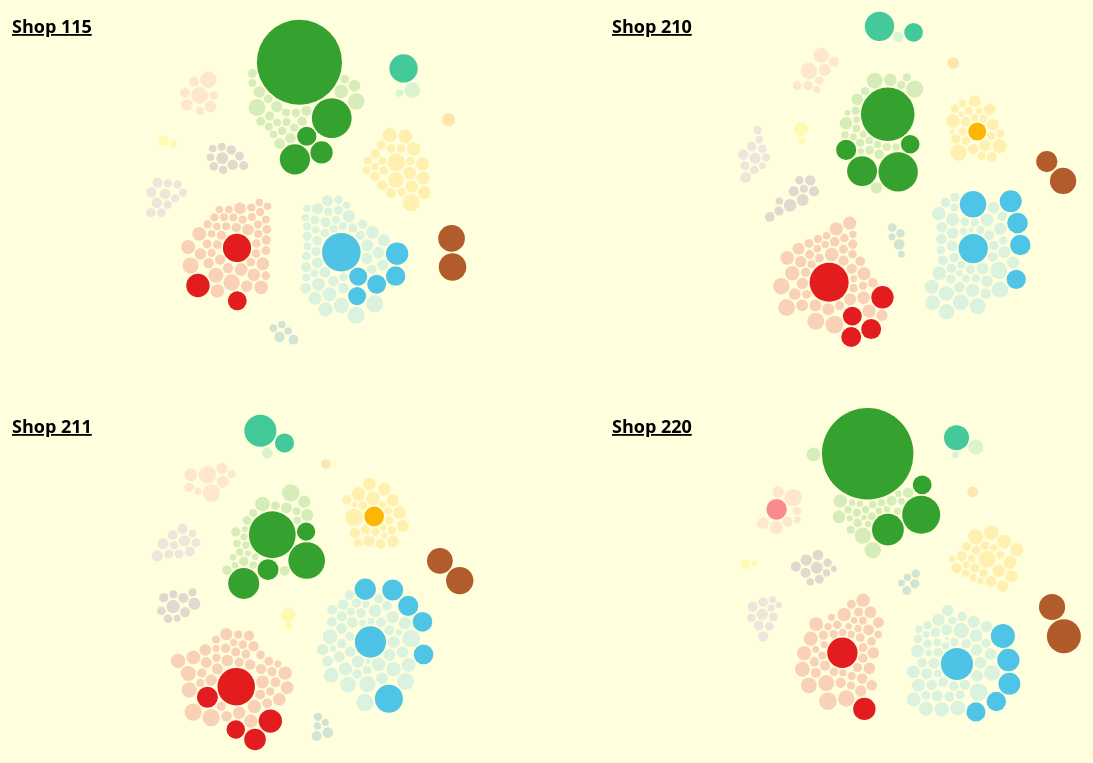
D3 v3 page, settled after 480 driven frames (8 s of simulated time); the page loaded 1 data file(s).



var width = 1200,
    height = 1200,
    padding = 1.5, // separation between same-color nodes
    clusterPadding = 32, // separation between different-color nodes
    maxRadius = 12;

var colorAv = "#ccc";
var colorAb = "#2b8cbe";
var colorBe = "#e34a33";
    
var gWidth = 600;
var gHeight = 400;
        
var rThreshold = 9.0;
    

    
var update = function(group, nodes, clusters, mode, color){
        
    //Use the pack layout to initialize node positions.
    d3.layout.pack()
        .sort(function(a, b){
            return d3.ascending(a.quantity_normalised, b.quantity_normalised)
        })
        .size([gWidth, gHeight])
        .children(function(d) { return d.values; })
        .value(function(d) { return d.radius * d.radius; })
        .nodes({values: d3.nest()
          .key(function(d) { return d.cluster; })
          .entries(nodes)});
    
        force = d3.layout.force()
            .nodes(nodes)
            .size([gWidth, gHeight])
            .gravity(.05) //.02
            .charge(0)
            .on("tick", tick)
            .start();
        
    var node = group.selectAll("circle")
        .data(nodes)
    
    var newnode = node
      .enter().append("circle")
        //.style("fill", function(d) { return color(d.cluster); })
        .attr("class", function(d) {
            return ("c"+d.newfam + " group"+group[0][0].id);
        })
        .style("fill", function(d) {
            if (mode == "diff"){
                if (d.sign) {
                    return colorAb;
                } else { return colorBe };
            } else { return color(d.cluster); }
        })
        .style("fill-opacity", function(d) {
            if (Math.abs(d.radius) > rThreshold) {
                return 0.99;
            } else { return 0.2; }
        })
        .call(force.drag);

    node.transition()
        .duration(750)
        .delay(function(d, i) { return i * 5; })
        .attr('r', function(d){
            return d.radius;
        })
        .style("fill", function(d) {
            if (mode == "diff"){
                if (d.sign) {
                    return colorAb;
                } else { return colorBe };
            } else { return color(d.cluster); }
        })
        .style("fill-opacity", function(d) {
            if (Math.abs(d.radius) > rThreshold) {
                return 0.99;
            } else { return 0.2; }
        });
    
    newnode.transition()
        .duration(750)
        .delay(function(d, i) { return i * 5; })
        .attr('r', function(d){
            return d.radius;
        })
        .style("fill", function(d) {
            if (mode == "diff"){
                if (d.sign) {
                    return colorAb;
                } else { return colorBe };
            } else { return color(d.cluster); }
        })
        .style("fill-opacity", function(d) {
            if (Math.abs(d.radius) > rThreshold) {
                return 0.99;
            } else { return 0.2; }
        });
    
    node.exit().remove();

    function tick(e) {
      node
          .each(cluster(10 * e.alpha * e.alpha))
          .each(collide(.5))
          .attr("cx", function(d) { return d.x; })
          .attr("cy", function(d) { return d.y; });
    }
    
    node.on("mouseover", function(d) {
        
        //Get this bar's x/y values, then augment for the tooltip
        var circleElement = d3.select(this)[0][0]; //using it to check the group number
        var rOffset = parseFloat(d3.select(this).attr("r")) + 15;
        var yAdjust = 185; //compensates the height og the header
        var xAdjust = ($(window).width() - width)/2;
                
        if (circleElement.classList.contains("group2")) {
            var xTooltipOffset = gWidth + rOffset;
            var yTooltipOffset = rOffset;
        } else if (circleElement.classList.contains("group3")) {
            var xTooltipOffset = rOffset;
            var yTooltipOffset = gHeight + rOffset;
        } else if (circleElement.classList.contains("group4")) {
            var xTooltipOffset = gWidth + rOffset;
            var yTooltipOffset = gHeight + rOffset;
        } else {
            var xTooltipOffset = rOffset;
            var yTooltipOffset = rOffset; 
        }
        
        var rOffset = parseFloat(d3.select(this).attr("r")) / 2;
        var xPosition = parseFloat(d3.select(this).attr("cx")) + xTooltipOffset + xAdjust;
        var yPosition = parseFloat(d3.select(this).attr("cy")) + yTooltipOffset + yAdjust;
        
        //Highight same family in other groups        
        var circleClass = ".c"+d.newfam;        
        d3.selectAll("circle:not("+circleClass+")")
            .style("fill-opacity", 0.1);
        d3.selectAll(circleClass)
            .style("fill-opacity", .99);
                
        //Update the tooltip position and value
        var box = d3.select("#tooltip")
            .style("left", xPosition + "px")
            .style("top", yPosition + "px");

        box
            .select("#group")
            .text((d.repdesc).toUpperCase())

        box
            .select("#family")
            .text((d.famdesc).toLowerCase());
        
        box
            .select("#value")
            .text(function(){
                if (mode == "abs") {
                    return ((+d.quantity_normalised*100).toFixed(2) + " %");
                } else {
                    if (d.sign){
                        return ("+"+((+d.quantity_normalised - +d.quantity_total_normalised)*100).toFixed(2) + " %");
                    } else return (((+d.quantity_normalised - +d.quantity_total_normalised)*100).toFixed(2) + " %");
                }
            })
        
        //Generating data to populate the label bar charts
        var shopComp = d3.selectAll("circle"+circleClass);
        var barComp = [];
        shopComp.each(function(d){
            if (mode == "abs") {
                barComp.push({shopName: d.retailstoreid, shopValue: +d.quantity_normalised*1000});
            } else {
                barComp.push({shopName: d.retailstoreid, shopValue: (+d.quantity_normalised - +d.quantity_total_normalised)*2400});
            }
        })
        
//        barComp.forEach(function(e){
//            console.log(e.shopValue);
//        })
                
        maxComp = d3.max(barComp, function(e){
            return Math.abs(e.shopValue);
        })
        
        var scaleComp = d3.scale.linear()
            .domain([0, maxComp])
            
        if (mode == 'abs') {
            scaleComp.range([ 0, 160]);
        }
        else {
            scaleComp.range([ 0, 80]);
        }

        box
            .select("#chart").select(".svgchart")
            .selectAll("text")
            .data(barComp)
            .enter()
            .append("text")
            .attr("x", 0)
            .attr("y", function(e, i){
                return 10 + 12 * i;
            })
            .text(function(e){
                return e.shopName;      
            });
        
        box
            .select("#chart").select(".svgchart")
            .selectAll("rect")
            .data(barComp)
            .enter()
            .append("rect")
            .attr("width", 0)
            .attr("x", function(e){
                if (mode == 'diff') {
                    return 110 }
                else {
                    return 30 }
            })
            .transition()
            .duration(1000)
            .attr("width", function(e){
                return Math.abs(scaleComp(e.shopValue));
            })
            .attr("height", 5)
            .attr("x", function(e){
                if (mode == "diff"){       
                    if (e.shopValue < 0) {
                        return 110+scaleComp(e.shopValue) }
                    else {
                        return 110 }
                }
                else {return 30}
            })
            .attr("y", function(e, i){
                return 4 + 12 * i;
            })
            .style("fill", function(e){
                if (mode == "abs"){
                    return "black";
                } else {
                    if (e.shopValue > 0) {
                        return colorAb;
                    } else { return colorBe };
                }
            })

        //Show the tooltip
        d3.select("#tooltip").classed("hidden", false);

    })

    node.on("mouseout", function(d) {
        d3.select("#tooltip").classed("hidden", true);
        
//        var circleClass = ".c"+d.newfam;
//        d3.selectAll("circle:not("+circleClass+")")
//            .style("fill-opacity", function(d) {
//                if (d.radius > rThreshold) {
//                    return .99;
//                } else { return 0.2; }
//            })
//        d3.selectAll("circle"+circleClass)
//            .style("fill-opacity", 0.2);
        
        var circleClass = ".c"+d.newfam;
        d3.selectAll("circle")
            .style("fill-opacity", function(d) {
                if (d.radius > rThreshold) {
                    return .99;
                } else { return 0.2; }
            })
        
        //Remove rectangles of the label bar chart
        d3.selectAll("rect").remove();
    })
    
    

    // Move d to be adjacent to the cluster node.
    function cluster(alpha) {
      return function(d) {
        var cluster = clusters[d.cluster];
        if (cluster === d) return;
        var x = d.x - cluster.x,
            y = d.y - cluster.y,
            l = Math.sqrt(x * x + y * y),
            r = d.radius + cluster.radius;
        if (l != r) {
          l = (l - r) / l * alpha;
          d.x -= x *= l;
          d.y -= y *= l;
          cluster.x += x;
          cluster.y += y;
        }
      };
    }

    // Resolves collisions between d and all other circles.
    function collide(alpha) {
      var quadtree = d3.geom.quadtree(nodes);
      return function(d) {
        var r = d.radius + maxRadius + Math.max(padding, clusterPadding),
            nx1 = d.x - r,
            nx2 = d.x + r,
            ny1 = d.y - r,
            ny2 = d.y + r;
        quadtree.visit(function(quad, x1, y1, x2, y2) {
          if (quad.point && (quad.point !== d)) {
            var x = d.x - quad.point.x,
                y = d.y - quad.point.y,
                l = Math.sqrt(x * x + y * y),
                r = d.radius + quad.point.radius + (d.cluster === quad.point.cluster ? padding : clusterPadding);
            if (l < r) {
              l = (l - r) / l * alpha;
              d.x -= x *= l;
              d.y -= y *= l;
              quad.point.x += x;
              quad.point.y += y;
            }
          }
          return x1 > nx2 || x2 < nx1 || y1 > ny2 || y2 < ny1;
        });
      };
    }

}
 


var xTitleOffset = 20;
var yTitleOffset = 30;

var svg = d3.select("svg")
    .attr("width", width)
    .attr("height", height);

var group1 = svg.append("g")
    .attr("id", 1)
    .attr("width", gWidth)
    .attr("height", gHeight)
    .attr("transform", "translate(" + 0 + "," + 0 + ")");
    
group1.append("text")
    .attr("x", xTitleOffset)
    .attr("y", yTitleOffset)
    .attr("class", "store-title")
    .text("Shop 115");

var group2 = svg.append("g")
    .attr("id", 2)
    .attr("width", gWidth)
    .attr("height", gHeight)
    .attr("transform", "translate(" + gWidth + "," + 0 + ")");
    
group2.append("text")
    .attr("x", xTitleOffset)
    .attr("y", yTitleOffset)
    .attr("class", "store-title")
    .text("Shop 210");
    
var group3 = svg.append("g")
    .attr("id", 3)
    .attr("width", gWidth)
    .attr("height", gHeight)
    .attr("transform", "translate(" + 0 + "," + gHeight + ")");
    
group3.append("text")
    .attr("x", xTitleOffset)
    .attr("y", yTitleOffset)
    .attr("class", "store-title")
    .text("Shop 211");

var group4 = svg.append("g")
    .attr("id", 4)
    .attr("width", gWidth)
    .attr("height", gHeight)
    .attr("transform", "translate(" + gWidth + "," + gHeight + ")");
    
group4.append("text")
    .attr("x", xTitleOffset)
    .attr("y", yTitleOffset)
    .attr("class", "store-title")
    .text("Shop 220");
    
    

(function() {
    
    d3.csv('all_total_newid.csv', function(dataset){  
    
        var stores = d3.nest()
            .key(function(d){
                return d.retailstoreid;
            })
            .entries(dataset)
        
        //Sorting each shop by repdesc in order to have an homogeneous color/cluster association
        stores.forEach(function(c){
            c.values.sort(function(a, b){
                return d3.ascending(a.repdesc, b.repdesc)
            })
        })
        
        var store115 = stores[0].values;
        var store210 = stores[1].values;
        var store211 = stores[2].values;
        var store220 = stores[3].values;
        
        generate(group1, store115, "abs");
        generate(group2, store210, "abs");
        generate(group3, store211, "abs");
        generate(group4, store220, "abs");
        
        d3.select("#valori").on("click", function(){
            generate(group1, store115, "abs");
            generate(group2, store210, "abs");
            generate(group3, store211, "abs");
            generate(group4, store220, "abs");
            if (!$(this).hasClass("selected")){
                $(this).toggleClass("selected");
                $("#differenze").toggleClass("selected");
            }
        })
        
        d3.select("#differenze").on("click", function(){
            generate(group1, store115, "diff");
            generate(group2, store210, "diff");
            generate(group3, store211, "diff");
            generate(group4, store220, "diff");
            if (!$(this).hasClass("selected")){
                $(this).toggleClass("selected");
                $("#valori").toggleClass("selected");
            }
        })
        
    })
    
})()


    
var generate = (function(group, store, mode) {
        
    //list with all the possible repdesc values (string)
    var reps = d3.set(store.map(function(c){
        return c.repdesc;
    })).values();
    
    var m = reps.length; // number of distinct clusters
    var n = store.length; // total number of nodes

    //map each repdesc (string) as number. This number is the cluster_ID 
    cluster_num = d3.scale.ordinal()
        .domain(reps)
        .range(d3.range(m));

    // cluster list. Each element is set to 0.    
    var clusters = d3.range(m).map(function(){
        return {radius: 0};
    })

    store.forEach(function(c){
        if (mode == "diff"){
            c.radius = Math.sqrt(Math.abs( +c.quantity_normalised - +c.quantity_total_normalised));
            c.sign = ( +c.quantity_normalised > +c.quantity_total_normalised ) ? true : false;
        } else if (mode == "abs"){
            c.radius = Math.sqrt(+c.quantity_normalised/3);
        }
        c.cluster = cluster_num(c.repdesc);
        // store the largest famdesc radius for each element of the cluster list
        if (c.radius > clusters[c.cluster].radius) clusters[c.cluster] = c;        
    });

    var circleScale = d3.scale.linear()
        .domain([0, 1.5])
        .range([0, width/4]);

//    clusters.forEach(function(c){
//        d.radius = circleScale(d.radius);      
//    });

    store.forEach(function(c){
        c.radius = circleScale(c.radius);      
    });
    
    var color = d3.scale.ordinal()
      .domain(reps)
      .range(["#FFE600", "#33A02C", "#FB898C", "#AC7CDE", "#6A3D9A", "#E31A1C", "#1F78B4", "#4CC3E6", "#B15928", "#FFB500", "#FF7F00", "#41C899"]);
                
    update(group, store, clusters, mode, color);

})



### data: all_total_newid.csv
retailstoreid, famdesc, newfam, grudesc, repdesc, quantity, quantity_total, quantity_normalised, quantity_total_normalised
115, ACQUA NON GASSATA 101-150 CL, 58256490, Acqua, Bevande, 895535, 2212575, 0.1357, 0.1004
115, ACQUA GASSATA ACQUA GASSATA   101-150 CL…, 11625730, Acqua, Bevande, 196114, 620040, 0.02973, 0.02815
115, PANE FRESCO, 61878801, PANE E PANIFICATI FRESCHI, Fresco, 184667, 458147, 0.02799, 0.0208
115, BIRRE ALCOLICHE BIONDA/CHIARA7LIGHT SOTT…, 68970504, Birre, Bevande, 112782, 387457, 0.0171, 0.01759
115, NUTRIZIONE GATTO UMIDO, 97376269, PET CARE GATTO, PET CARE, 99264, 337447, 0.01505, 0.01532
115, Latte Uht Parzialm. Scremato, 81059960, LATTICINI UHT E ASSIM., DROGHERIA, 98399, 472850, 0.01491, 0.02146
115, REGALI CONCORSI COLLEZIONAMEN., 7673755, CODICI OPERATIVI, MAT.CONSUMO/PREMI/BUONI SCONTO, 93254, 291126, 0.01414, 0.01321
115, BORSE HD, 10966944, BORSE SPESA, MAT.CONSUMO/PREMI/BUONI SCONTO, 88104, 307836, 0.01335, 0.01397
115, PASTA SEMOLA NORM.ASCIUT.CORTA, 92516781, Pasta, DROGHERIA, 67644, 215221, 0.01025, 0.009769
115, Mozzarelle Latte Vaccino, 90208639, Formaggi, Fresco, 62308, 259359, 0.009444, 0.01177
115, BEVANDE BASE THE NORMALE, 56691688, Bevande Piatte, Bevande, 61225, 175995, 0.00928, 0.007989
115, Grana E Simili Grattugiato, 58030926, Formaggi, Fresco, 47121, 165792, 0.007142, 0.007526
115, ACQUA LIEV.GASSATA-ACQUA LIEV.GASSATA 10…, 46394353, Acqua, Bevande, 45595, 137012, 0.006911, 0.006219
115, PASTA SEMOLA NORM.ASCIUT.LUNGA, 35990927, Pasta, DROGHERIA, 44416, 125213, 0.006732, 0.005684
115, SALUMI INTERI/TRANCI COTTO, 22783048, Salumi, Fresco, 43678, 170597, 0.006621, 0.007744
115, ALTRI PIATTI PRONTI           SECONDI PI…, 51744635, Piatti Pronti/specialita, Fresco, 40682, 107460, 0.006166, 0.004878
115, Affettati Prosciutto Cotto, 10014488, Salumi, Fresco, 40443, 160267, 0.00613, 0.007275
115, POMODORI SFUSI, 88417069, VERDURA, ORTOFRUTTA, 37299, 112016, 0.005654, 0.005085
115, YOGURT INTERO FRUTTA, 50398457, Yogurt, Fresco, 36989, 158618, 0.005607, 0.0072
115, BANANE SFUSE, 11721148, FRUTTA, ORTOFRUTTA, 36644, 131282, 0.005554, 0.005959
115, SALUMI INTERI/TRANCI CRUDO, 45465460, Salumi, Fresco, 36173, 116741, 0.005483, 0.005299
115, CARNE ROSSA BOVINO ADULTO, 46508794, CARNE ROSSA, CARNE, 35688, 126307, 0.005409, 0.005733
115, ACQUA EFFERVESCENTE NATURALE  ACQUA EFFE…, 2679404, Acqua, Bevande, 35499, 91180, 0.005381, 0.004139
115, Cola Zucchero, 21338132, Bevande Gassate, Bevande, 33557, 117282, 0.005086, 0.005324
115, TONNO SOTT' OLIO LATTA, 88078619, Conserve Animali, DROGHERIA, 33332, 109225, 0.005052, 0.004958
115, CARNE BIANCA POLLAME POLLO, 47357445, CARNE BIANCA, CARNE, 32842, 117810, 0.004978, 0.005348
115, Biscotti Frollini Classici, 43651809, PROD. FORNO E CEREALI, DROGHERIA, 32461, 131562, 0.00492, 0.005972
115, NUTRIZIONE CANE UMIDO, 45662665, PET CARE CANE, PET CARE, 30722, 120627, 0.004657, 0.005476
115, MELONI SFUSI, 6241215, FRUTTA, ORTOFRUTTA, 29469, 80259, 0.004467, 0.003643
115, Crescenza Normale, 77132956, Formaggi, Fresco, 29395, 88781, 0.004456, 0.00403
115, ZUCCHERO DA BARBIET., 74572944, Ingredienti Base, DROGHERIA, 28013, 124031, 0.004246, 0.00563
115, Grana E Simili Pezzi Interi, 3771847, Formaggi, Fresco, 25835, 96153, 0.003916, 0.004365
115, PESCHE SFUSE, 82824815, FRUTTA, ORTOFRUTTA, 25725, 63311, 0.003899, 0.002874
115, GRISSINI CLASSICI, 44545043, Pane e Sostitutivi, DROGHERIA, 24446, 118340, 0.003705, 0.005372
115, UOVA GALLINA ALLEV.IN BATTERIA, 40883085, Uova Fresche, Fresco, 24393, 113399, 0.003697, 0.005147
115, INSALATE MISTE (PI) IV GAMMA, 72697794, VERDURA, ORTOFRUTTA, 24154, 68497, 0.003661, 0.003109
115, Biscotti Frollini Arricchiti, 68636643, PROD. FORNO E CEREALI, DROGHERIA, 23899, 93637, 0.003623, 0.00425
115, Vino Doc/docg Italiano Rosso, 7640627, Vino, Bevande, 23535, 73419, 0.003567, 0.003333
115, PASSATO DI POMODORO BOTT.VASO, 26149724, DERIVATI DEL POMODORO, DROGHERIA, 22680, 78101, 0.003438, 0.003545
115, Latte Uht Intero, 50458368, LATTICINI UHT E ASSIM., DROGHERIA, 22656, 109950, 0.003434, 0.004991
115, PESCE FRESCO DA SPINA INTERI, 93176735, PESCE FRESCO, PESCE, 22415, 56819, 0.003398, 0.002579
115, ZUCCHINE SFUSE, 32132477, VERDURA, ORTOFRUTTA, 22135, 67761, 0.003355, 0.003076
115, Burro Normale, 64571558, Condimenti Freschi, Fresco, 21118, 88670, 0.003201, 0.004025
115, Yogurt Bicompartim.Altri Gusti, 54357601, Yogurt, Fresco, 21026, 82883, 0.003187, 0.003762
115, UVA BIANCA SFUSA, 85477997, FRUTTA, ORTOFRUTTA, 20975, 61147, 0.003179, 0.002776
115, PEPERONI SFUSI, 56235578, VERDURA, ORTOFRUTTA, 20962, 58146, 0.003177, 0.002639
115, INSALATE TENERE(PI)IV GAMMA, 55568282, VERDURA, ORTOFRUTTA, 20577, 78284, 0.003119, 0.003553
115, UOVA DI GALLINA ALLEV.A TERRA, 39349448, Uova Fresche, Fresco, 20492, 61220, 0.003106, 0.002779
115, Pasta Semola Specialita Corta, 97529522, Pasta, DROGHERIA, 20328, 68801, 0.003081, 0.003123
115, Farine Grano Tenero, 54507616, Ingredienti Base, DROGHERIA, 20293, 66667, 0.003076, 0.003026
115, NETTARINE SFUSE BIANCHE/GIALLE, 25802672, FRUTTA, ORTOFRUTTA, 19885, 47219, 0.003014, 0.002143
115, POLPA DI POMODORO LATTINA, 58941795, DERIVATI DEL POMODORO, DROGHERIA, 19459, 51074, 0.00295, 0.002318
115, Formag.Tavola Gorgonzola, 71275307, Formaggi, Fresco, 18989, 65975, 0.002878, 0.002995
115, Affettati Prosciutto Crudo, 27531662, Salumi, Fresco, 18459, 57694, 0.002798, 0.002619
115, Formag.Tavola Altri Da Tavola, 3689929, Formaggi, Fresco, 18218, 87728, 0.002761, 0.003982
115, LATTUGA SFUSA, 51610679, VERDURA, ORTOFRUTTA, 17779, 58126, 0.002695, 0.002638
115, ACQUA NON GASSATA 0-50 CL, 96152145, Acqua, Bevande, 17667, 46934, 0.002678, 0.00213
115, Carta Igienica Normale, 22657999, Igienico Sanitari, Cura Persona, 17581, 60073, 0.002665, 0.002727
115, SALUMI INTERI/TRANCI SALAME, 88597019, Salumi, Fresco, 17248, 64051, 0.002614, 0.002907
115, CAFFE' MACINATO NORMALE, 95755415, Preparati Bevande Calde, DROGHERIA, 16982, 74467, 0.002574, 0.00338
... 740 more rows